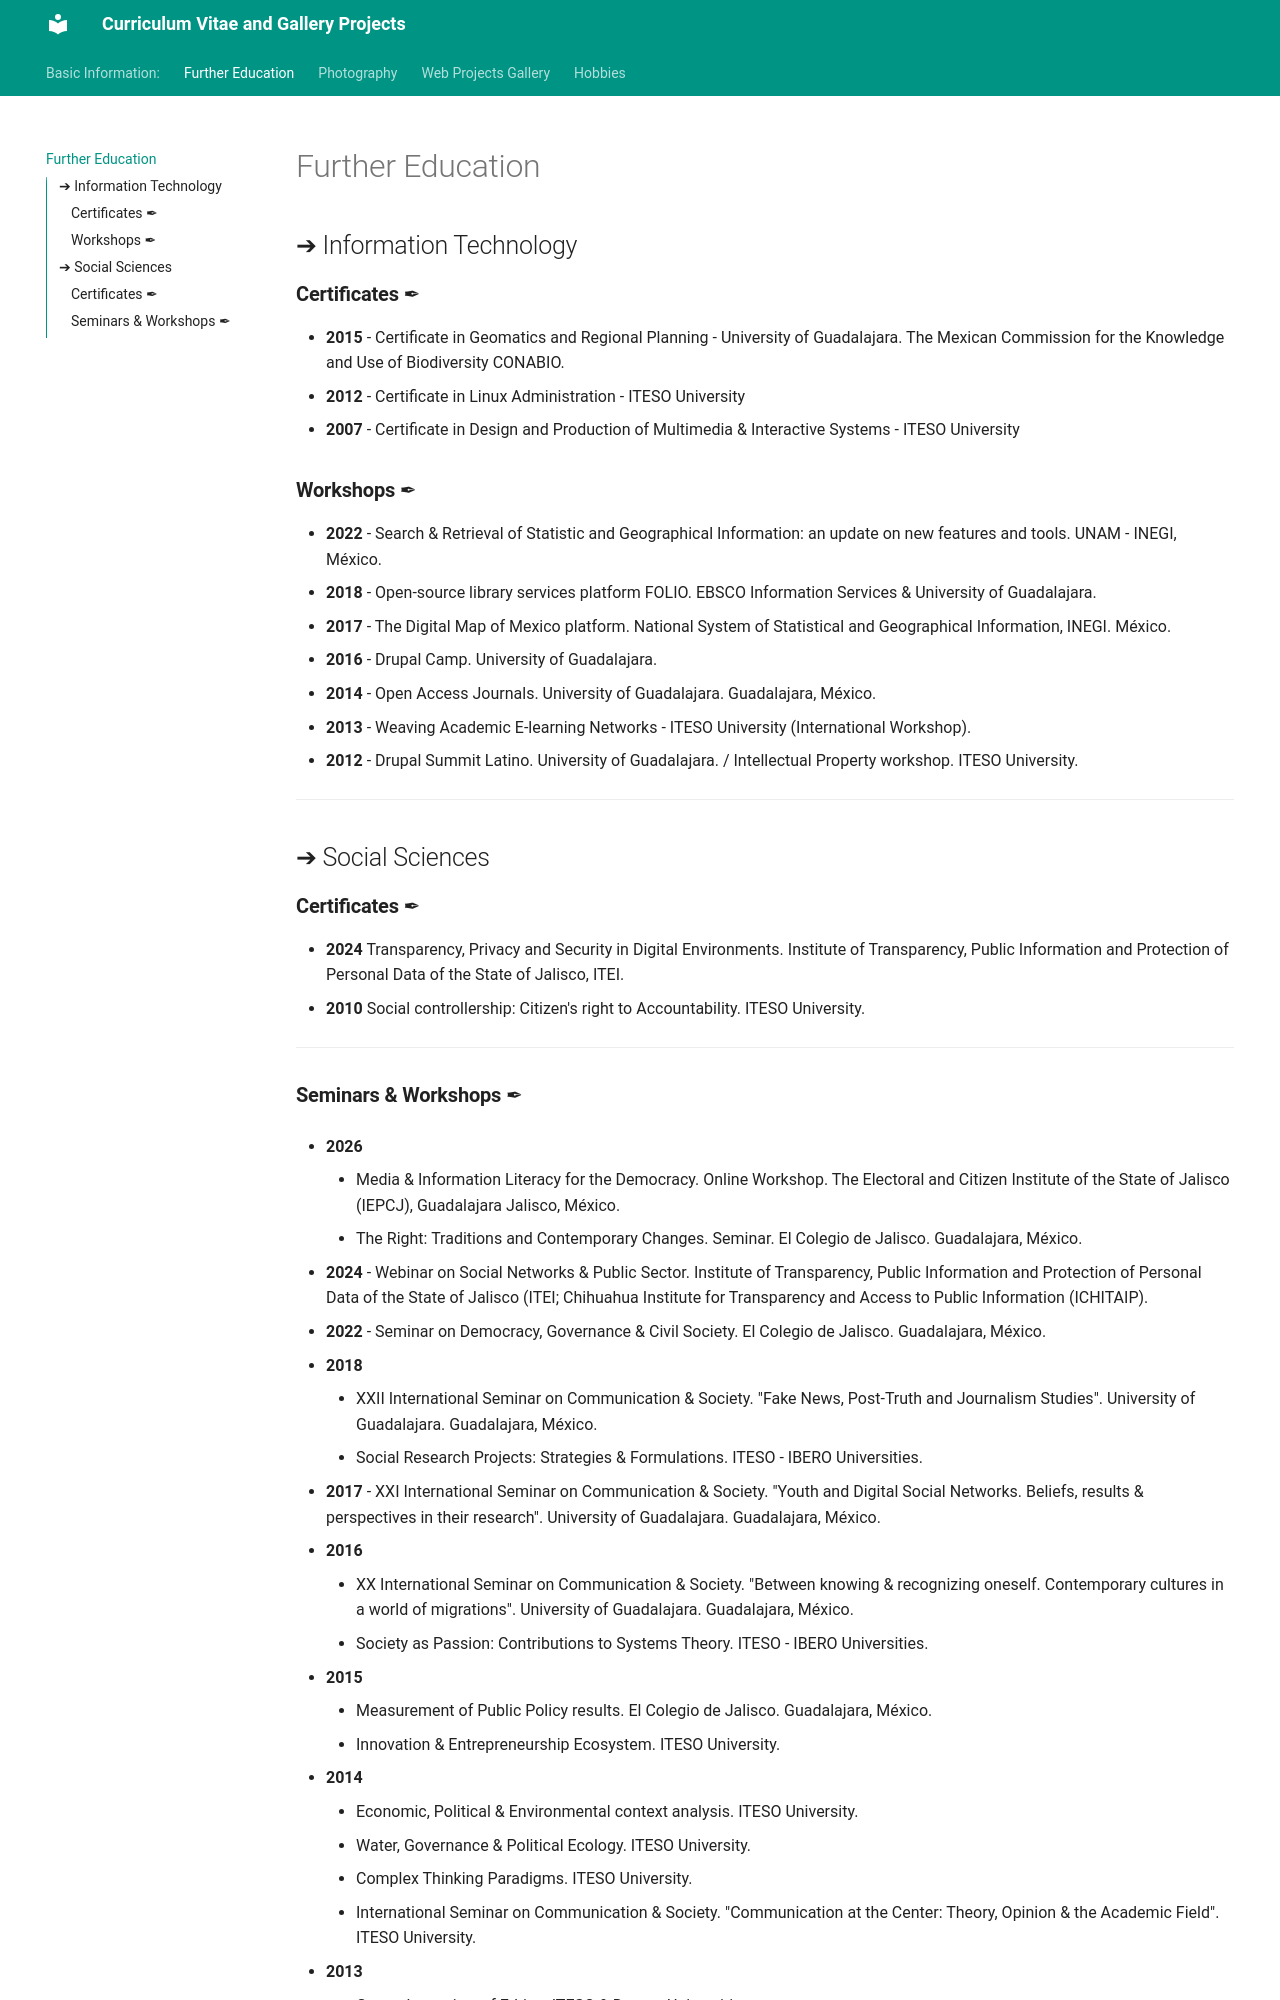

repository: leobardooscar/cv · page: further_education/index.html · generator: mkdocs

# Further Education

## &#10132;    Information Technology
<!-- Arrow -different style- &#8594;-->
###  **Certificates** &#10002;
+ **2015** - Certificate in Geomatics and Regional Planning - University of Guadalajara. The Mexican Commission for the Knowledge and Use of Biodiversity CONABIO.
+ **2012** - Certificate in Linux Administration - ITESO University
+ **2007** - Certificate in Design and Production of Multimedia & Interactive Systems - ITESO University

### **Workshops** &#10002;
+ **2022** - Search & Retrieval of Statistic and Geographical Information: an update on new features and tools. UNAM - INEGI, México.
+ **2018** - Open-source library services platform FOLIO. EBSCO Information Services & University of Guadalajara.
+ **2017** - The Digital Map of Mexico platform. National System of Statistical and Geographical Information, INEGI. México.
+ **2016** - Drupal Camp. University of Guadalajara.
+ **2014** - Open Access Journals. University of Guadalajara. Guadalajara, México.
+ **2013** - Weaving Academic E-learning Networks - ITESO University (International Workshop).
+ **2012** - Drupal Summit Latino. University of Guadalajara. / Intellectual Property workshop. ITESO University.


---

## &#10132;   Social Sciences
###   **Certificates** &#10002;

+ **2024** Transparency, Privacy and Security in Digital Environments. Institute of Transparency, Public Information and Protection of Personal Data of the State of Jalisco, ITEI.
+ **2010** Social controllership: Citizen's right to Accountability. ITESO University.
---
